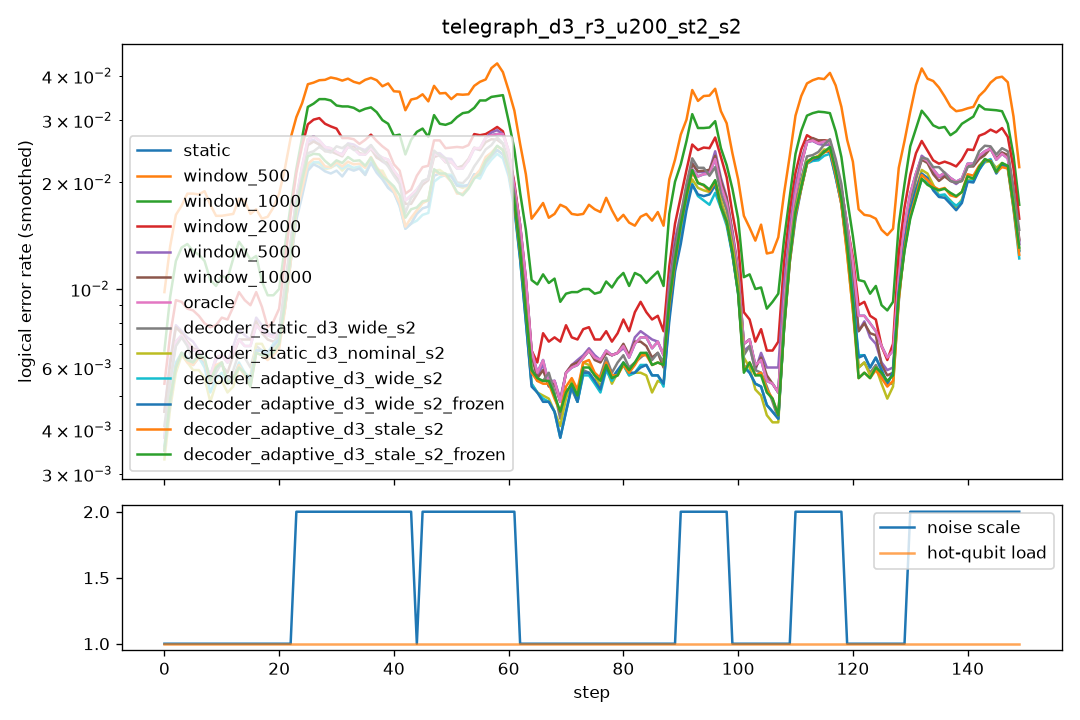

The data file committed next to this chart (first rows):
step, scale, n_hot, hot_p, static, window_500, window_1000, window_2000, window_5000, window_10000, oracle, decoder_static_d3_wide_s2, decoder_static_d3_nominal_s2, decoder_adaptive_d3_wide_s2, decoder_adaptive_d3_wide_s2_frozen, decoder_adaptive_d3_stale_s2, decoder_adaptive_d3_stale_s2_frozen
0, 1.0, 0, 0.0, 0.0055, 0.015, 0.009, 0.0085, 0.0085, 0.0085, 0.0055, 0.006, 0.0045, 0.006, 0.0055, 0.0055, 0.0055
1, 1.0, 0, 0.0, 0.0065, 0.015, 0.013, 0.0115, 0.007, 0.007, 0.0065, 0.0065, 0.0055, 0.0055, 0.0055, 0.006, 0.006
2, 1.0, 0, 0.0, 0.007, 0.019, 0.0115, 0.007, 0.007, 0.007, 0.007, 0.008, 0.0065, 0.0065, 0.0065, 0.006, 0.006
3, 1.0, 0, 0.0, 0.008, 0.017, 0.014, 0.01, 0.009, 0.008, 0.008, 0.007, 0.0065, 0.0065, 0.0065, 0.007, 0.007
4, 1.0, 0, 0.0, 0.0085, 0.015, 0.0125, 0.0095, 0.008, 0.0085, 0.0085, 0.007, 0.006, 0.0065, 0.0065, 0.0055, 0.0055
5, 1.0, 0, 0.0, 0.007, 0.02, 0.0145, 0.008, 0.007, 0.007, 0.007, 0.008, 0.008, 0.008, 0.008, 0.0085, 0.0085
6, 1.0, 0, 0.0, 0.0045, 0.022, 0.0145, 0.0095, 0.0055, 0.005, 0.0045, 0.0045, 0.004, 0.0045, 0.0045, 0.004, 0.0045
7, 1.0, 0, 0.0, 0.0055, 0.019, 0.0085, 0.0065, 0.006, 0.0055, 0.0055, 0.0045, 0.005, 0.005, 0.005, 0.0055, 0.0055
8, 1.0, 0, 0.0, 0.008, 0.0165, 0.0125, 0.0085, 0.007, 0.0075, 0.008, 0.0085, 0.0065, 0.008, 0.0085, 0.0085, 0.0085
9, 1.0, 0, 0.0, 0.006, 0.017, 0.01, 0.0075, 0.005, 0.0055, 0.006, 0.005, 0.0045, 0.0045, 0.005, 0.005, 0.005
10, 1.0, 0, 0.0, 0.0045, 0.012, 0.0075, 0.007, 0.0045, 0.0045, 0.0045, 0.0045, 0.004, 0.0035, 0.004, 0.004, 0.004
11, 1.0, 0, 0.0, 0.008, 0.016, 0.0125, 0.01, 0.009, 0.007, 0.008, 0.0065, 0.007, 0.007, 0.0075, 0.0075, 0.007
12, 1.0, 0, 0.0, 0.006, 0.019, 0.012, 0.0085, 0.007, 0.006, 0.006, 0.0065, 0.0055, 0.006, 0.006, 0.006, 0.0065
13, 1.0, 0, 0.0, 0.0065, 0.017, 0.0115, 0.008, 0.0055, 0.006, 0.0065, 0.005, 0.0045, 0.006, 0.005, 0.0045, 0.0045
14, 1.0, 0, 0.0, 0.008, 0.0175, 0.0175, 0.011, 0.0085, 0.009, 0.008, 0.007, 0.0055, 0.0055, 0.0055, 0.006, 0.006
15, 1.0, 0, 0.0, 0.0075, 0.0205, 0.0145, 0.0115, 0.0085, 0.008, 0.0075, 0.008, 0.0075, 0.0065, 0.0065, 0.0065, 0.006
16, 1.0, 0, 0.0, 0.0065, 0.0145, 0.009, 0.0075, 0.0075, 0.007, 0.0065, 0.0055, 0.0055, 0.005, 0.0055, 0.0055, 0.006
17, 1.0, 0, 0.0, 0.006, 0.012, 0.008, 0.007, 0.006, 0.006, 0.006, 0.0045, 0.0055, 0.005, 0.005, 0.004, 0.004
18, 1.0, 0, 0.0, 0.0115, 0.0195, 0.013, 0.012, 0.011, 0.0105, 0.0115, 0.0095, 0.011, 0.0115, 0.011, 0.011, 0.011
19, 1.0, 0, 0.0, 0.0065, 0.0125, 0.008, 0.0065, 0.0065, 0.006, 0.0065, 0.006, 0.0055, 0.0055, 0.0055, 0.0055, 0.0055
20, 1.0, 0, 0.0, 0.0065, 0.0215, 0.01, 0.006, 0.0065, 0.0065, 0.0065, 0.0065, 0.005, 0.006, 0.006, 0.0055, 0.006
21, 1.0, 0, 0.0, 0.006, 0.0195, 0.009, 0.009, 0.007, 0.0065, 0.006, 0.0085, 0.007, 0.007, 0.007, 0.0065, 0.0065
22, 1.0, 0, 0.0, 0.0075, 0.02, 0.01, 0.0105, 0.007, 0.007, 0.0075, 0.0075, 0.007, 0.006, 0.0065, 0.0055, 0.006
23, 2.0, 0, 0.0, 0.0225, 0.036, 0.029, 0.028, 0.022, 0.0215, 0.0225, 0.023, 0.0195, 0.0195, 0.019, 0.0205, 0.0215
24, 2.0, 0, 0.0, 0.0245, 0.0365, 0.028, 0.028, 0.0255, 0.024, 0.0245, 0.0215, 0.0215, 0.0215, 0.021, 0.0215, 0.022
25, 2.0, 0, 0.0, 0.0295, 0.041, 0.0335, 0.031, 0.0285, 0.0285, 0.0295, 0.0285, 0.0255, 0.026, 0.025, 0.028, 0.0285
26, 2.0, 0, 0.0, 0.027, 0.034, 0.0335, 0.0295, 0.0255, 0.0255, 0.027, 0.024, 0.0205, 0.02, 0.02, 0.0205, 0.0235
27, 2.0, 0, 0.0, 0.029, 0.042, 0.0395, 0.0295, 0.029, 0.028, 0.029, 0.024, 0.0235, 0.0235, 0.023, 0.0225, 0.023
28, 2.0, 0, 0.0, 0.025, 0.038, 0.0325, 0.0325, 0.0235, 0.0245, 0.025, 0.0245, 0.023, 0.023, 0.0235, 0.024, 0.0235
29, 2.0, 0, 0.0, 0.021, 0.0395, 0.033, 0.0295, 0.0215, 0.0215, 0.021, 0.025, 0.0205, 0.0215, 0.019, 0.0215, 0.0215
30, 2.0, 0, 0.0, 0.024, 0.0415, 0.0335, 0.0255, 0.0245, 0.023, 0.024, 0.0255, 0.0215, 0.022, 0.022, 0.0225, 0.0235
31, 2.0, 0, 0.0, 0.026, 0.037, 0.032, 0.027, 0.0255, 0.0255, 0.026, 0.0225, 0.0215, 0.0205, 0.0185, 0.02, 0.02
32, 2.0, 0, 0.0, 0.026, 0.0405, 0.034, 0.0275, 0.026, 0.026, 0.026, 0.029, 0.026, 0.0255, 0.025, 0.026, 0.027
33, 2.0, 0, 0.0, 0.0225, 0.0355, 0.0315, 0.024, 0.023, 0.0225, 0.0225, 0.023, 0.0185, 0.02, 0.0195, 0.021, 0.0215
34, 2.0, 0, 0.0, 0.0275, 0.042, 0.033, 0.0295, 0.03, 0.0295, 0.0275, 0.0285, 0.0245, 0.024, 0.0245, 0.025, 0.026
35, 2.0, 0, 0.0, 0.0225, 0.0375, 0.032, 0.0245, 0.0235, 0.0225, 0.0225, 0.0205, 0.0185, 0.02, 0.0205, 0.0205, 0.0205
36, 2.0, 0, 0.0, 0.0215, 0.035, 0.0285, 0.023, 0.0225, 0.0205, 0.0215, 0.024, 0.022, 0.0215, 0.02, 0.0205, 0.0205
37, 2.0, 0, 0.0, 0.026, 0.045, 0.0365, 0.031, 0.0245, 0.025, 0.026, 0.0255, 0.0215, 0.0205, 0.0205, 0.023, 0.023
38, 2.0, 0, 0.0, 0.0275, 0.038, 0.033, 0.0285, 0.027, 0.027, 0.0275, 0.029, 0.0285, 0.029, 0.028, 0.029, 0.0275
39, 2.0, 0, 0.0, 0.023, 0.039, 0.028, 0.024, 0.0215, 0.0225, 0.023, 0.0225, 0.0175, 0.017, 0.0175, 0.0175, 0.018
40, 2.0, 0, 0.0, 0.0195, 0.03, 0.024, 0.02, 0.019, 0.02, 0.0195, 0.015, 0.0185, 0.0155, 0.016, 0.0155, 0.015
41, 2.0, 0, 0.0, 0.02, 0.0385, 0.025, 0.0195, 0.02, 0.019, 0.02, 0.019, 0.0145, 0.015, 0.0145, 0.015, 0.0175
42, 2.0, 0, 0.0, 0.018, 0.0355, 0.0255, 0.0205, 0.019, 0.018, 0.018, 0.019, 0.0165, 0.0175, 0.0175, 0.0175, 0.0195
43, 2.0, 0, 0.0, 0.0225, 0.0375, 0.034, 0.024, 0.0225, 0.0215, 0.0225, 0.0235, 0.02, 0.0205, 0.0205, 0.022, 0.022
44, 1.0, 0, 0.0, 0.009, 0.0185, 0.0115, 0.009, 0.0085, 0.0085, 0.009, 0.0055, 0.006, 0.0055, 0.0055, 0.005, 0.0055
45, 2.0, 0, 0.0, 0.0225, 0.0415, 0.036, 0.0225, 0.0215, 0.02, 0.0225, 0.0235, 0.0195, 0.018, 0.0185, 0.02, 0.0195
46, 2.0, 0, 0.0, 0.0235, 0.04, 0.032, 0.0285, 0.023, 0.0245, 0.0235, 0.022, 0.021, 0.0165, 0.0195, 0.019, 0.0185
47, 2.0, 0, 0.0, 0.023, 0.04, 0.0285, 0.0265, 0.024, 0.024, 0.023, 0.0265, 0.021, 0.0205, 0.0205, 0.0215, 0.023
48, 2.0, 0, 0.0, 0.0245, 0.0295, 0.0265, 0.025, 0.026, 0.0245, 0.0245, 0.025, 0.022, 0.0215, 0.0215, 0.0235, 0.0225
49, 2.0, 0, 0.0, 0.027, 0.0365, 0.032, 0.029, 0.0265, 0.025, 0.027, 0.026, 0.0245, 0.024, 0.0245, 0.024, 0.0255
50, 2.0, 0, 0.0, 0.021, 0.0325, 0.0275, 0.0225, 0.0215, 0.0215, 0.021, 0.0195, 0.02, 0.021, 0.02, 0.0175, 0.0165
51, 2.0, 0, 0.0, 0.019, 0.0405, 0.031, 0.022, 0.019, 0.019, 0.019, 0.02, 0.018, 0.018, 0.018, 0.018, 0.0185
52, 2.0, 0, 0.0, 0.023, 0.033, 0.0305, 0.027, 0.0235, 0.024, 0.023, 0.0175, 0.0205, 0.0205, 0.02, 0.0175, 0.0175
53, 2.0, 0, 0.0, 0.0195, 0.035, 0.032, 0.0255, 0.0195, 0.0205, 0.0195, 0.017, 0.015, 0.0155, 0.0155, 0.016, 0.016
54, 2.0, 0, 0.0, 0.027, 0.036, 0.036, 0.0285, 0.0275, 0.0265, 0.027, 0.0255, 0.023, 0.023, 0.024, 0.024, 0.0235
55, 2.0, 0, 0.0, 0.027, 0.033, 0.0285, 0.0245, 0.0255, 0.0265, 0.027, 0.0235, 0.022, 0.0205, 0.021, 0.0215, 0.0205
56, 2.0, 0, 0.0, 0.0285, 0.0505, 0.0355, 0.0315, 0.0285, 0.028, 0.0285, 0.0275, 0.025, 0.0245, 0.025, 0.025, 0.025
57, 2.0, 0, 0.0, 0.023, 0.038, 0.0385, 0.026, 0.0225, 0.022, 0.023, 0.0235, 0.0185, 0.019, 0.0195, 0.022, 0.021
58, 2.0, 0, 0.0, 0.0285, 0.038, 0.032, 0.0265, 0.0295, 0.027, 0.0285, 0.024, 0.0235, 0.0235, 0.0245, 0.0255, 0.0255
59, 2.0, 0, 0.0, 0.029, 0.051, 0.04, 0.0315, 0.0325, 0.029, 0.029, 0.029, 0.0295, 0.0285, 0.029, 0.0275, 0.028
... 90 more rows
